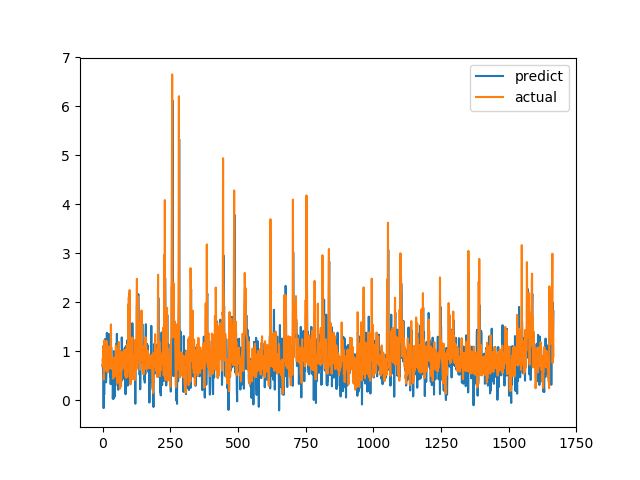

Source data for this figure (header and first rows):
predict, actual
0.7116, 0.6915
0.7125, 0.8558
0.562, 0.7094
1.102, 1.015
-0.1637, 1.116
0.7998, 0.4183
0.1068, 1.002
0.7356, 1.219
0.8893, 1.143
1.246, 0.6528
0.492, 0.6747
0.7697, 0.601
0.4039, 0.6695
0.3625, 0.6538
0.5356, 0.7814
0.6512, 1.206
1.374, 0.8469
0.7522, 0.8286
1.168, 0.6482
0.6828, 0.5624
0.5824, 0.7183
0.6633, 1.1
1.147, 0.9542
1.351, 0.729
0.8604, 0.6694
0.7319, 0.8631
0.5728, 0.6465
0.7754, 0.8223
0.4818, 0.9236
1.117, 0.8301
0.3251, 1.067
0.8017, 1.546
1.075, 0.6827
0.7012, 0.6386
0.3331, 0.6464
0.6483, 0.6881
0.4418, 0.7274
0.5943, 0.65
0.02682, 0.8694
0.3386, 0.4409
0.4558, 0.4519
0.03107, 0.7575
1.002, 0.4952
0.9117, 0.6851
0.06451, 0.7244
0.8281, 0.8654
0.8727, 0.74
0.7834, 0.8071
0.6127, 0.8204
0.7204, 1.114
0.9947, 1.109
1.148, 0.4751
0.9368, 1.039
1.352, 0.9458
0.845, 0.7878
0.7272, 0.3505
0.2928, 0.9368
0.6599, 0.9868
0.2108, 0.647
0.7504, 1.03
... 1,606 more rows
